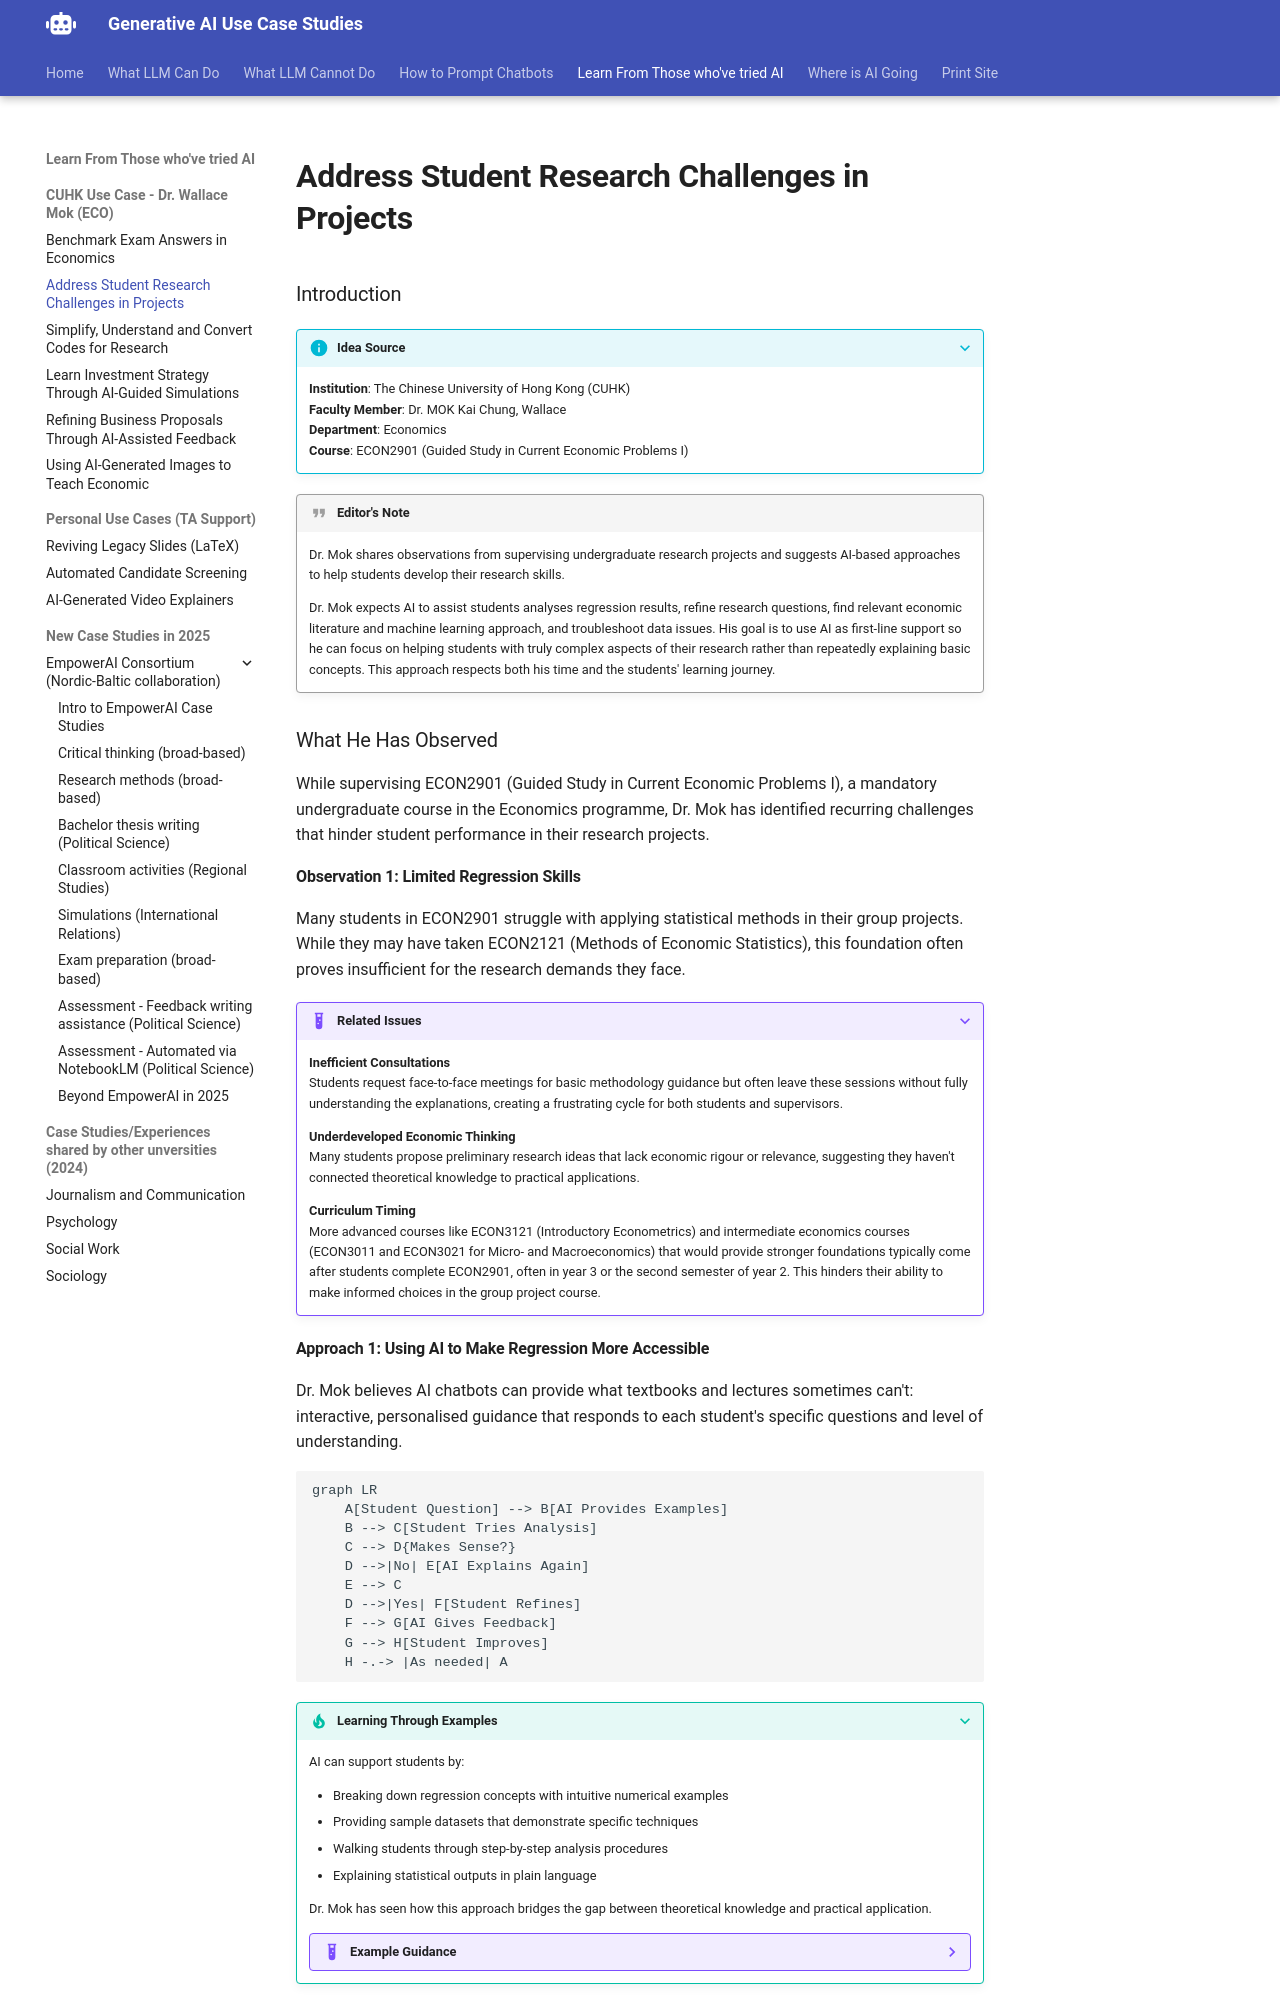

repository: Georgechengtai/Generative-AI-use-case-studies · page: wallace_2/index.html · generator: mkdocs

# Address Student Research Challenges in Projects

### Introduction

???+ info "Idea Source"
    **Institution**: The Chinese University of Hong Kong (CUHK)  
    **Faculty Member**: Dr. MOK Kai Chung, Wallace  
    **Department**: Economics  
    **Course**: ECON2901 (Guided Study in Current Economic Problems I)  

!!! quote "Editor's Note"
    Dr. Mok shares observations from supervising undergraduate research projects and suggests AI-based approaches to help students develop their research skills. 

    Dr. Mok expects AI to assist students analyses regression results, refine research questions, find relevant economic literature and machine learning approach, and troubleshoot data issues. His goal is to use AI as first-line support so he can focus on helping students with truly complex aspects of their research rather than repeatedly explaining basic concepts. This approach respects both his time and the students' learning journey.

### What He Has Observed

While supervising ECON2901 (Guided Study in Current Economic Problems I), a mandatory undergraduate course in the Economics programme, Dr. Mok has identified recurring challenges that hinder student performance in their research projects.

#### Observation 1: Limited Regression Skills

Many students in ECON2901 struggle with applying statistical methods in their group projects. While they may have taken ECON2121 (Methods of Economic Statistics), this foundation often proves insufficient for the research demands they face.

???+ example "Related Issues"

    **Inefficient Consultations**  
    Students request face-to-face meetings for basic methodology guidance but often leave these sessions without fully understanding the explanations, creating a frustrating cycle for both students and supervisors.
    
    **Underdeveloped Economic Thinking**  
    Many students propose preliminary research ideas that lack economic rigour or relevance, suggesting they haven't connected theoretical knowledge to practical applications.

    **Curriculum Timing**  
    More advanced courses like ECON3121 (Introductory Econometrics) and intermediate economics courses (ECON3011 and ECON3021 for Micro- and Macroeconomics) that would provide stronger foundations typically come after students complete ECON2901, often in year 3 or the second semester of year 2. This hinders their ability to make informed choices in the group project course.
